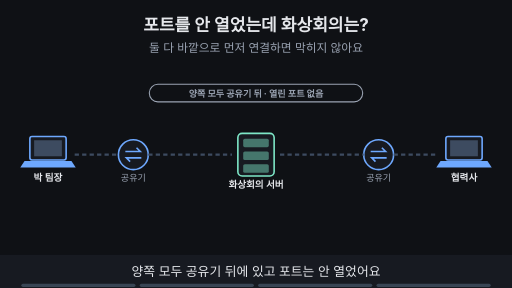
t = 0.00 s
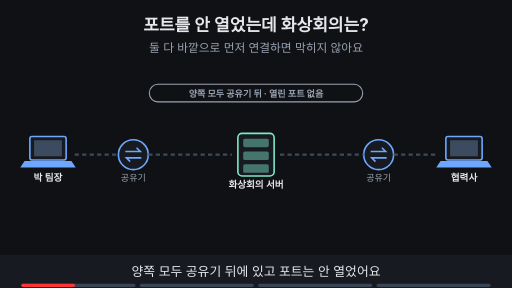
t = 1.88 s
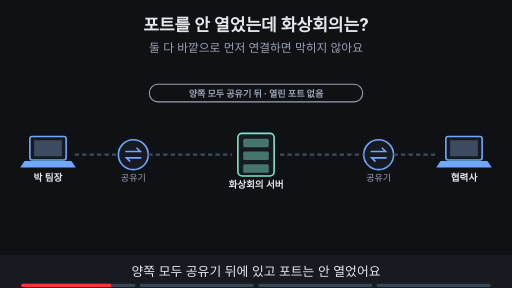
t = 3.16 s
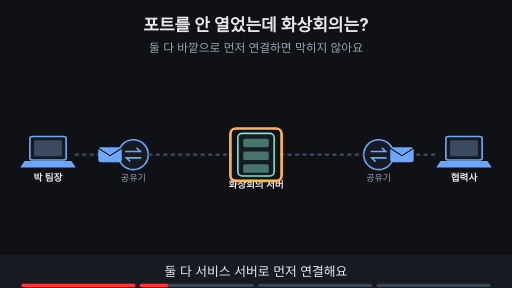
t = 5.00 s
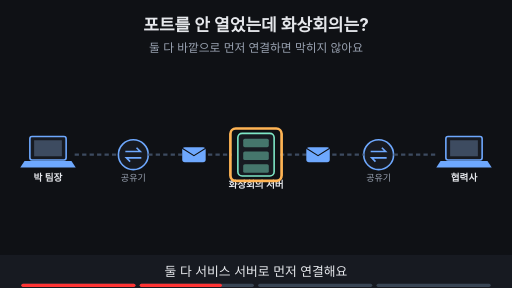
t = 6.88 s
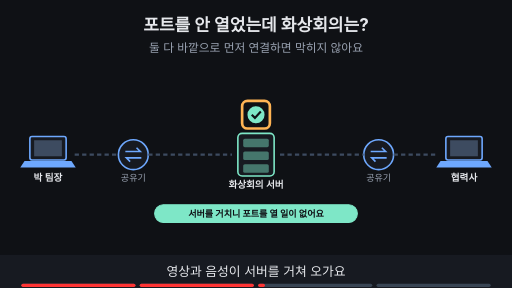
t = 8.24 s

The animated SVG that drew these frames (rendered in a browser with its animation timeline set to each time). Animation: 17 SMIL elements (animate=15,animateTransform=2); frames cover the first 8.24 s, repeats indefinitely.

<svg xmlns="http://www.w3.org/2000/svg" viewBox="0 0 960 540" width="960" height="540" font-family="-apple-system,'Apple SD Gothic Neo','Segoe UI',sans-serif">
<title>포트를 안 열었는데 화상회의는?</title>
<rect width="960" height="540" fill="#0f1115"/>
<text x="480" y="58" text-anchor="middle" font-size="32" font-weight="700" fill="#e6e8ec">포트를 안 열었는데 화상회의는?</text>
<text x="480" y="98" text-anchor="middle" font-size="22" fill="#9aa3b2">둘 다 바깥으로 먼저 연결하면 막히지 않아요</text>
<rect x="56" y="256" width="68" height="44" rx="4" fill="#171a21" stroke="#6ea8fe" stroke-width="3"/><rect x="64" y="263" width="52" height="30" fill="#3d4b60"/><polygon points="46,302 134,302 142,314 38,314" fill="#6ea8fe"/><text x="90" y="340" text-anchor="middle" font-size="18" font-weight="700" fill="#e6e8ec">박 팀장</text><circle cx="250" cy="290" r="28" fill="#171a21" stroke="#6ea8fe" stroke-width="3"/><path d="M235 284 h28 l-7 -7 M265 296 h-28 l7 7" fill="none" stroke="#6ea8fe" stroke-width="3"/><text x="250" y="340" text-anchor="middle" font-size="17" fill="#9aa3b2">공유기</text><rect x="446" y="250" width="68" height="80" rx="8" fill="#171a21" stroke="#7ee7c7" stroke-width="3"/><rect x="456" y="260" width="48" height="16" rx="3" fill="#7ee7c7" fill-opacity="0.45"/><rect x="456" y="284" width="48" height="16" rx="3" fill="#7ee7c7" fill-opacity="0.45"/><rect x="456" y="308" width="48" height="16" rx="3" fill="#7ee7c7" fill-opacity="0.45"/><text x="480" y="352" text-anchor="middle" font-size="18" font-weight="700" fill="#e6e8ec">화상회의 서버</text><circle cx="710" cy="290" r="28" fill="#171a21" stroke="#6ea8fe" stroke-width="3"/><path d="M695 284 h28 l-7 -7 M725 296 h-28 l7 7" fill="none" stroke="#6ea8fe" stroke-width="3"/><text x="710" y="340" text-anchor="middle" font-size="17" fill="#9aa3b2">공유기</text><rect x="836" y="256" width="68" height="44" rx="4" fill="#171a21" stroke="#6ea8fe" stroke-width="3"/><rect x="844" y="263" width="52" height="30" fill="#3d4b60"/><polygon points="826,302 914,302 922,314 818,314" fill="#6ea8fe"/><text x="870" y="340" text-anchor="middle" font-size="18" font-weight="700" fill="#e6e8ec">협력사</text><line x1="140" y1="290" x2="222" y2="290" stroke="#3d4b60" stroke-width="4" stroke-dasharray="8 6"/><line x1="278" y1="290" x2="435" y2="290" stroke="#3d4b60" stroke-width="4" stroke-dasharray="8 6"/><line x1="525" y1="290" x2="682" y2="290" stroke="#3d4b60" stroke-width="4" stroke-dasharray="8 6"/><line x1="738" y1="290" x2="820" y2="290" stroke="#3d4b60" stroke-width="4" stroke-dasharray="8 6"/><g opacity="1"><animate attributeName="opacity" values="1;1;0;0" keyTimes="0;0.235;0.250;1" dur="16s" repeatCount="indefinite"/><rect x="280" y="158" width="400" height="33" rx="16" fill="#0f1115" stroke="#9aa3b2" stroke-width="2"/><text x="480" y="181.12" text-anchor="middle" font-size="17" font-weight="700" fill="#9aa3b2">양쪽 모두 공유기 뒤 · 열린 포트 없음</text></g><g opacity="0"><animate attributeName="opacity" values="0;0;1;1;0;0" keyTimes="0;0.250;0.265;0.485;0.500;1" dur="16s" repeatCount="indefinite"/><g><animateTransform attributeName="transform" type="translate" values="140,290;140,290;440,290;440,290" keyTimes="0.000;0.263;0.487;1.000" dur="16s" repeatCount="indefinite"/><rect x="-22" y="-14" width="44" height="28" rx="5" fill="#6ea8fe"/><path d="M-22 -12 l22 14 l22 -14" fill="none" stroke="#0f1115" stroke-width="2"/></g></g><g opacity="0"><animate attributeName="opacity" values="0;0;1;1;0;0" keyTimes="0;0.250;0.265;0.485;0.500;1" dur="16s" repeatCount="indefinite"/><g><animateTransform attributeName="transform" type="translate" values="820,290;820,290;520,290;520,290" keyTimes="0.000;0.263;0.487;1.000" dur="16s" repeatCount="indefinite"/><rect x="-22" y="-14" width="44" height="28" rx="5" fill="#6ea8fe"/><path d="M-22 -12 l22 14 l22 -14" fill="none" stroke="#0f1115" stroke-width="2"/></g></g><g opacity="0"><animate attributeName="opacity" values="0;0;1;1;0;0" keyTimes="0;0.250;0.265;0.485;0.500;1" dur="16s" repeatCount="indefinite"/><rect x="432" y="241" width="96" height="98" rx="10" fill="none" stroke="#ffb454" stroke-width="5"/></g><g opacity="0"><animate attributeName="opacity" values="0;0;1;1;0;0" keyTimes="0;0.500;0.515;0.735;0.750;1" dur="16s" repeatCount="indefinite"/><circle cx="480" cy="215" r="16" fill="#7ee7c7"/><path d="M472 215 l6 6 l11 -12" fill="none" stroke="#0f1115" stroke-width="4"/><rect x="290" y="384" width="380" height="33" rx="16" fill="#7ee7c7" stroke="#7ee7c7" stroke-width="2"/><text x="480" y="406.12" text-anchor="middle" font-size="17" font-weight="700" fill="#0f1115">서버를 거치니 포트를 열 일이 없어요</text></g><g opacity="0"><animate attributeName="opacity" values="0;0;1;1;0;0" keyTimes="0;0.500;0.515;0.735;0.750;1" dur="16s" repeatCount="indefinite"/><rect x="454" y="189" width="52" height="52" rx="10" fill="none" stroke="#ffb454" stroke-width="5"/></g><g opacity="0"><animate attributeName="opacity" values="0;0;1;1" keyTimes="0;0.750;0.765;1" dur="16s" repeatCount="indefinite"/><line x1="130" y1="395" x2="830" y2="395" stroke="#ffb454" stroke-width="4" stroke-dasharray="10 8"/><rect x="260" y="428" width="440" height="33" rx="16" fill="#ffb454" stroke="#ffb454" stroke-width="2"/><text x="480" y="451.12" text-anchor="middle" font-size="17" font-weight="700" fill="#0f1115">일부 앱은 서버 없이 직접(P2P)도 시도해요</text></g>
<rect x="0" y="478" width="960" height="62" fill="#171a21"/>
<g opacity="1"><animate attributeName="opacity" values="1;1;0;0" keyTimes="0;0.235;0.250;1" dur="16s" repeatCount="indefinite"/><text x="480" y="518" text-anchor="middle" font-size="24" fill="#e6e8ec">양쪽 모두 공유기 뒤에 있고 포트는 안 열었어요</text></g>
<g opacity="0"><animate attributeName="opacity" values="0;0;1;1;0;0" keyTimes="0;0.250;0.265;0.485;0.500;1" dur="16s" repeatCount="indefinite"/><text x="480" y="518" text-anchor="middle" font-size="24" fill="#e6e8ec">둘 다 서비스 서버로 먼저 연결해요</text></g>
<g opacity="0"><animate attributeName="opacity" values="0;0;1;1;0;0" keyTimes="0;0.500;0.515;0.735;0.750;1" dur="16s" repeatCount="indefinite"/><text x="480" y="518" text-anchor="middle" font-size="24" fill="#e6e8ec">영상과 음성이 서버를 거쳐 오가요</text></g>
<g opacity="0"><animate attributeName="opacity" values="0;0;1;1" keyTimes="0;0.750;0.765;1" dur="16s" repeatCount="indefinite"/><text x="480" y="518" text-anchor="middle" font-size="24" fill="#e6e8ec">일부 앱은 서버 없이 직접(P2P)도 시도해요</text></g>

<g aria-label="재생 진행 막대" data-stage-count="4"><g class="progress-segment" data-stage="1"><rect x="40" y="532" width="214" height="6" rx="3" fill="#394554"/><rect x="40" y="532" width="0" height="6" rx="3" fill="#ff3434"><animate attributeName="width" values="0;214;214" keyTimes="0;0.250000;1" dur="16s" repeatCount="indefinite"/></rect></g><g class="progress-segment" data-stage="2"><rect x="262" y="532" width="214" height="6" rx="3" fill="#394554"/><rect x="262" y="532" width="0" height="6" rx="3" fill="#ff3434"><animate attributeName="width" values="0;0;214;214" keyTimes="0;0.250000;0.500000;1" dur="16s" repeatCount="indefinite"/></rect></g><g class="progress-segment" data-stage="3"><rect x="484" y="532" width="214" height="6" rx="3" fill="#394554"/><rect x="484" y="532" width="0" height="6" rx="3" fill="#ff3434"><animate attributeName="width" values="0;0;214;214" keyTimes="0;0.500000;0.750000;1" dur="16s" repeatCount="indefinite"/></rect></g><g class="progress-segment" data-stage="4"><rect x="706" y="532" width="214" height="6" rx="3" fill="#394554"/><rect x="706" y="532" width="0" height="6" rx="3" fill="#ff3434"><animate attributeName="width" values="0;0;214" keyTimes="0;0.750000;1" dur="16s" repeatCount="indefinite"/></rect></g></g></svg>
